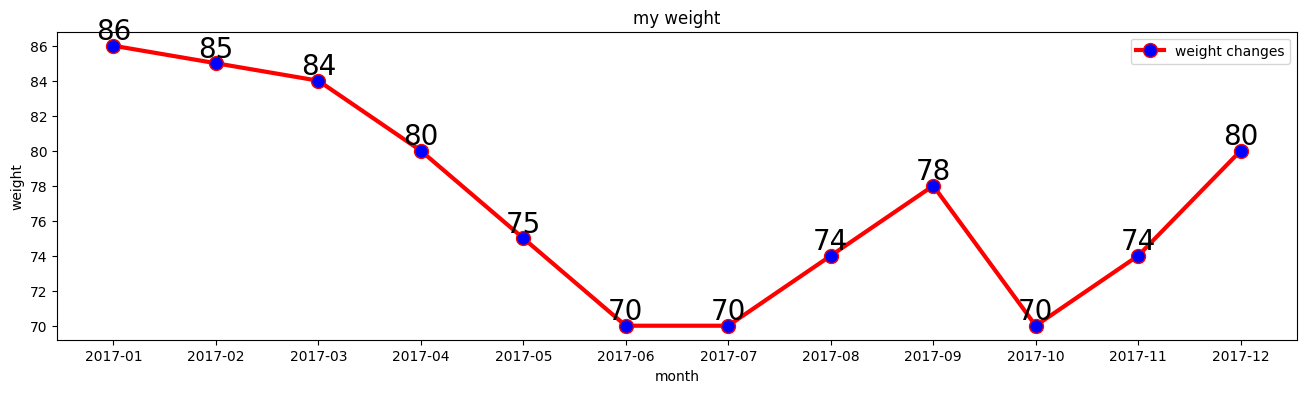

Reproduce this figure in Python.
from matplotlib import pyplot as plt
from pylab import *
import numpy as np
import pandas as pd


class Draw:
    mpl.rcParams['font.sans-serif'] = ['SimHei']

    def sector(self, labels, sizes):
        '''
        :param labels: 每个部分的名称 []
        :param sizes: 每个部分所占比例 []
        :param colors: 每个部分的颜色 []
        :param explode: 每个部分与其他部分之间的间距 ()
        :return:
        '''

        #调节图形大小，宽，高
        # plt.figure(figsize=(12,12))
        plt.figure(figsize=(6, 9))
        # #定义饼状图的标签，标签是列表
        # labels = [u'第一部分',u'第二部分',u'第三部分']
        # #每个标签占多大，会自动去算百分比
        # sizes = [60,30,10]
        # colors = ['red','yellowgreen','lightskyblue']
        # #将某部分爆炸出来， 使用括号，将第一块分割出来，数值的大小是分割出来的与其他两块的间隙
        # explode = (0.05,0,0)

        colors = ['blue', 'yellowgreen', 'lightskyblue', 'red', 'green', 'yellow', 'red', 'blue', 'green',
                  'yellowgreen', 'pink','yellowgreen', 'lightskyblue', 'red', 'green', 'yellow', 'red', 'blue', 'green',
                  'yellowgreen', 'pink','blue', 'yellowgreen', 'lightskyblue', 'red', 'green', 'yellow', 'red', 'blue', 'green',
                  'yellowgreen', 'pink','yellowgreen', 'lightskyblue', 'red', 'green', 'yellow', 'red', 'blue', 'green',
                  'yellowgreen', 'pink']
        # # 将某部分爆炸出来， 使用括号，将第一块分割出来，数值的大小是分割出来的与其他两块的间隙
        explode = (0, 0, 0, 0, 0, 0, 0, 0, 0, 0, 0, 0, 0, 0, 0, 0, 0, 0, 0, 0, 0, 0, 0, 0,0,0,0,0,0,0,0,0,0,0,0,0)
        colors = colors[0:len(labels)]
        explode = explode[0:len(labels)]
        patches,l_text,p_text = plt.pie(sizes,explode=explode,labels=labels,colors=colors,
                                        labeldistance = 1.1,autopct = '%3.1f%%',shadow = False,
                                        startangle = 90,pctdistance = 0.6)

        #labeldistance，文本的位置离远点有多远，1.1指1.1倍半径的位置
        #autopct，圆里面的文本格式，%3.1f%%表示小数有三位，整数有一位的浮点数
        #shadow，饼是否有阴影
        #startangle，起始角度，0，表示从0开始逆时针转，为第一块。一般选择从90度开始比较好看
        #pctdistance，百分比的text离圆心的距离
        #patches, l_texts, p_texts，为了得到饼图的返回值，p_texts饼图内部文本的，l_texts饼图外label的文本

        #改变文本的大小
        #方法是把每一个text遍历。调用set_size方法设置它的属性
        for t in l_text:
            t.set_size=(30)
        for t in p_text:
            t.set_size=(20)
        # 设置x，y轴刻度一致，这样饼图才能是圆的
        plt.axis('equal')
        plt.legend()
        plt.show()

    def line_chart(self):

        # 月份
        x1 = ['2017-01', '2017-02', '2017-03', '2017-04', '2017-05', '2017-06', '2017-07', '2017-08',
              '2017-09', '2017-10', '2017-11', '2017-12']

        # 体重
        y1 = [86, 85, 84, 80, 75, 70, 70, 74, 78, 70, 74, 80]

        # 设置画布大小
        plt.figure(figsize=(16, 4))

        # 标题
        plt.title("my weight")

        # 数据
        plt.plot(x1, y1, label='weight changes', linewidth=3, color='red', marker='o',
                 markerfacecolor='blue', markersize=10)

        # 横坐标描述
        plt.xlabel('month')

        # 纵坐标描述
        plt.ylabel('weight')

        # 设置数字标签
        for a, b in zip(x1, y1):
            print(a)
            print(b)
            print('---------->>>>>>>>>')
            plt.text(a, b, b, ha='center', va='bottom', fontsize=20)

        plt.legend()
        plt.show()

    def bar_chart(self, name_list, num_list):

        # name_list = ['80-90', '90-100', '100-110', '110-120']
        # num_list = [1.5, 0.6, 7.8, 6]
        plt.xlabel('价格区间/元')
        plt.ylabel('数据/个')
        plt.title('价格区间分布')
        plt.bar(range(len(num_list)), num_list, color='b', tick_label=name_list)
        plt.show()





if __name__ == '__main__':
    draw = Draw()
    #定义饼状图的标签，标签是列表
    # labels = [u'石家庄', u'廊坊', u'衡水']
    # #每个标签占多大，会自动去算百分比
    # sizes = [20, 70, 10]
    # colors = ['blue', 'yellowgreen', 'lightskyblue']
    # #将某部分爆炸出来， 使用括号，将第一块分割出来，数值的大小是分割出来的与其他两块的间隙
    # explode = (0.05,0,0)
    # draw.sector(labels, sizes)
    draw.line_chart()

    # sales_BJ = [10, 20, 30, 40, 50, 60, 70]
    # draw.bar_chart(sales_BJ)



